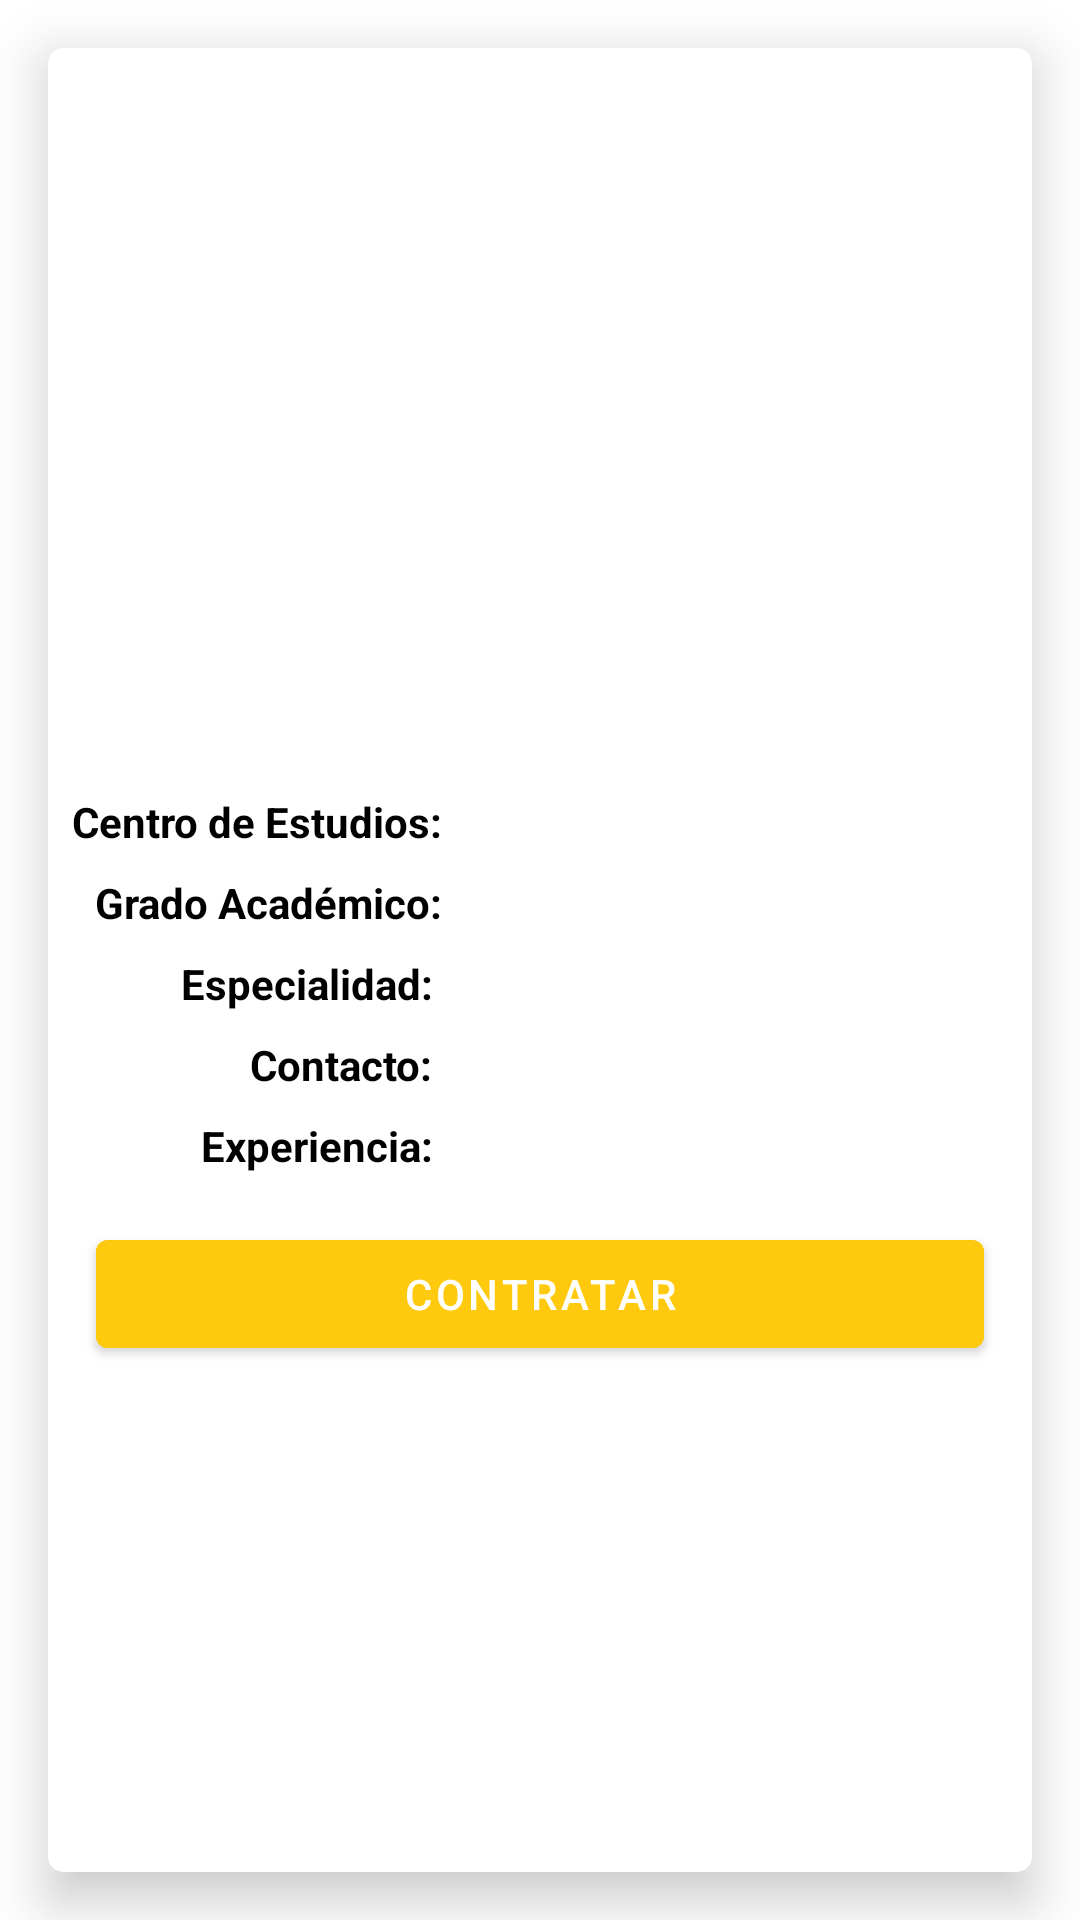

Here is an Android app screen rendered from its layout file. Give the layout XML and the strings, colors and styles it references.
<!-- AndroidManifest.xml: application theme AppTheme -->
<!-- res/layout/fragment_detalle_enfermero_postulante.xml -->
<?xml version="1.0" encoding="utf-8"?>
<FrameLayout xmlns:android="http://schemas.android.com/apk/res/android"
    xmlns:app="http://schemas.android.com/apk/res-auto"
    xmlns:tools="http://schemas.android.com/tools"
    android:layout_width="match_parent"
    android:layout_height="match_parent"
    tools:context=".fragments.DetalleEnfermeroPostulanteFragment">

    <androidx.cardview.widget.CardView
        android:layout_width="match_parent"
        android:layout_height="match_parent"
        android:layout_margin="16dp"
        app:cardCornerRadius="5dp"
        app:cardElevation="10dp"
        app:cardMaxElevation="10dp">

        <androidx.constraintlayout.widget.ConstraintLayout
            android:layout_width="match_parent"
            android:layout_height="match_parent">

            <ImageView
                android:id="@+id/ivEnfermeroDEP"
                android:layout_width="0dp"
                android:layout_height="200dp"
                android:scaleType="centerCrop"
                android:src="@drawable/ic_launcher_background"
                app:layout_constraintEnd_toEndOf="parent"
                app:layout_constraintStart_toStartOf="parent"
                app:layout_constraintTop_toTopOf="parent" />

            <TextView
                android:id="@+id/tvNombreEnfermeroDEP"
                android:layout_width="wrap_content"
                android:layout_height="wrap_content"
                android:layout_marginTop="8dp"
                android:textColor="@android:color/black"
                android:textSize="18sp"
                android:textStyle="bold"
                app:layout_constraintEnd_toEndOf="parent"
                app:layout_constraintStart_toStartOf="parent"
                app:layout_constraintTop_toBottomOf="@+id/ivEnfermeroDEP"
                tools:text="Nombre Enfermero" />

            <ScrollView
                android:layout_width="match_parent"
                android:layout_height="0dp"
                app:layout_constraintBottom_toBottomOf="parent"
                app:layout_constraintEnd_toEndOf="parent"
                app:layout_constraintHorizontal_bias="0.0"
                app:layout_constraintStart_toStartOf="parent"
                app:layout_constraintTop_toBottomOf="@+id/tvNombreEnfermeroDEP"
                app:layout_constraintVertical_bias="0.0">

                <androidx.constraintlayout.widget.ConstraintLayout
                    android:id="@+id/clInDEP"
                    android:layout_width="match_parent"
                    android:layout_height="wrap_content">

                    <TextView
                        android:id="@+id/tvCenEstDEP"
                        android:layout_width="wrap_content"
                        android:layout_height="wrap_content"
                        android:layout_marginStart="8dp"
                        android:layout_marginTop="16dp"
                        android:text="@string/centro_dep"
                        android:textColor="@android:color/black"
                        android:textStyle="bold"
                        app:layout_constraintStart_toStartOf="parent"
                        app:layout_constraintTop_toTopOf="parent" />

                    <TextView
                        android:id="@+id/tvGrdDEP"
                        android:layout_width="wrap_content"
                        android:layout_height="wrap_content"
                        android:text="@string/grado_dep"
                        android:textColor="@android:color/black"
                        android:textStyle="bold"
                        app:layout_constraintEnd_toEndOf="@+id/tvCenEstDEP"
                        app:layout_constraintTop_toTopOf="@+id/tvGradoDEP" />

                    <TextView
                        android:id="@+id/tvEspcDEP"
                        android:layout_width="wrap_content"
                        android:layout_height="wrap_content"
                        android:text="@string/especialidad_dep"
                        android:textColor="@android:color/black"
                        android:textStyle="bold"
                        app:layout_constraintEnd_toEndOf="@+id/tvGrdDEP"
                        app:layout_constraintTop_toTopOf="@+id/tvEspecialidadDEP" />

                    <TextView
                        android:id="@+id/tvExpDEP"
                        android:layout_width="wrap_content"
                        android:layout_height="wrap_content"
                        android:text="@string/experiencia_dep"
                        android:textColor="@android:color/black"
                        android:textStyle="bold"
                        app:layout_constraintEnd_toEndOf="@+id/tvCntctDEP"
                        app:layout_constraintTop_toTopOf="@+id/tvExperienciaDEP" />

                    <TextView
                        android:id="@+id/tvCntctDEP"
                        android:layout_width="wrap_content"
                        android:layout_height="wrap_content"
                        android:text="@string/contacto_dep"
                        android:textColor="@android:color/black"
                        android:textStyle="bold"
                        app:layout_constraintEnd_toEndOf="@+id/tvEspcDEP"
                        app:layout_constraintTop_toTopOf="@+id/tvContactoDEP" />

                    <TextView
                        android:id="@+id/tvCentroEstudiosDEP"
                        android:layout_width="0dp"
                        android:layout_height="wrap_content"
                        android:layout_marginStart="8dp"
                        android:layout_marginTop="16dp"
                        android:layout_marginEnd="8dp"
                        android:textAllCaps="false"
                        android:textColor="@android:color/black"
                        app:layout_constraintEnd_toEndOf="parent"
                        app:layout_constraintStart_toEndOf="@+id/tvCenEstDEP"
                        app:layout_constraintTop_toTopOf="parent"
                        tools:text="estudios" />

                    <TextView
                        android:id="@+id/tvGradoDEP"
                        android:layout_width="wrap_content"
                        android:layout_height="wrap_content"
                        android:layout_marginStart="8dp"
                        android:layout_marginTop="8dp"
                        android:textColor="@android:color/black"
                        app:layout_constraintStart_toEndOf="@+id/tvGrdDEP"
                        app:layout_constraintTop_toBottomOf="@+id/tvCentroEstudiosDEP"
                        tools:text="grado" />

                    <TextView
                        android:id="@+id/tvEspecialidadDEP"
                        android:layout_width="0dp"
                        android:layout_height="wrap_content"
                        android:layout_marginStart="8dp"
                        android:layout_marginTop="8dp"
                        android:layout_marginEnd="8dp"
                        android:textColor="@android:color/black"
                        app:layout_constraintEnd_toEndOf="parent"
                        app:layout_constraintStart_toEndOf="@+id/tvEspcDEP"
                        app:layout_constraintTop_toBottomOf="@+id/tvGradoDEP"
                        tools:text="especialidad" />

                    <TextView
                        android:id="@+id/tvContactoDEP"
                        android:layout_width="wrap_content"
                        android:layout_height="wrap_content"
                        android:layout_marginStart="8dp"
                        android:layout_marginTop="8dp"
                        android:textColor="@android:color/black"
                        app:layout_constraintStart_toEndOf="@+id/tvCntctDEP"
                        app:layout_constraintTop_toBottomOf="@+id/tvEspecialidadDEP"
                        tools:text="contacto" />

                    <TextView
                        android:id="@+id/tvExperienciaDEP"
                        android:layout_width="0dp"
                        android:layout_height="wrap_content"
                        android:layout_marginStart="8dp"
                        android:layout_marginTop="8dp"
                        android:layout_marginEnd="8dp"
                        android:textColor="@android:color/black"
                        app:layout_constraintEnd_toEndOf="parent"
                        app:layout_constraintStart_toEndOf="@+id/tvExpDEP"
                        app:layout_constraintTop_toBottomOf="@+id/tvContactoDEP"
                        tools:text="experiencia" />

                    <Button
                        android:id="@+id/btnContratarDEP"
                        android:layout_width="0dp"
                        android:layout_height="wrap_content"
                        android:layout_marginStart="16dp"
                        android:layout_marginTop="16dp"
                        android:layout_marginEnd="16dp"
                        android:layout_marginBottom="16dp"
                        android:backgroundTint="@color/colorSecondary"
                        android:text="@string/btn_contratar_dep"
                        app:layout_constraintBottom_toBottomOf="parent"
                        app:layout_constraintEnd_toEndOf="parent"
                        app:layout_constraintStart_toStartOf="parent"
                        app:layout_constraintTop_toBottomOf="@+id/tvExperienciaDEP" />
                </androidx.constraintlayout.widget.ConstraintLayout>
            </ScrollView>
        </androidx.constraintlayout.widget.ConstraintLayout>
    </androidx.cardview.widget.CardView>
</FrameLayout>
<!-- resources referenced by this layout -->
<resources>
  <color name="colorSecondary">#FFC90E</color>
  <string name="btn_contratar_dep">Contratar</string>
  <string name="centro_dep">Centro de Estudios:</string>
  <string name="contacto_dep">"Contacto: "</string>
  <string name="especialidad_dep">"Especialidad: "</string>
  <string name="experiencia_dep">"Experiencia: "</string>
  <string name="grado_dep">Grado Académico:</string>
  <style name="AppTheme" parent="Theme.MaterialComponents.DayNight.DarkActionBar">
          
          <item name="colorPrimary">@color/colorPrimary</item>
          <item name="colorPrimaryDark">@color/colorPrimaryDark</item>
          <item name="colorAccent">@color/colorAccent</item>
      </style>
  <color name="colorPrimary">#25BBA0</color>
  <color name="colorPrimaryDark">#009B7F</color>
  <color name="colorAccent">#673AB7</color>
</resources>
